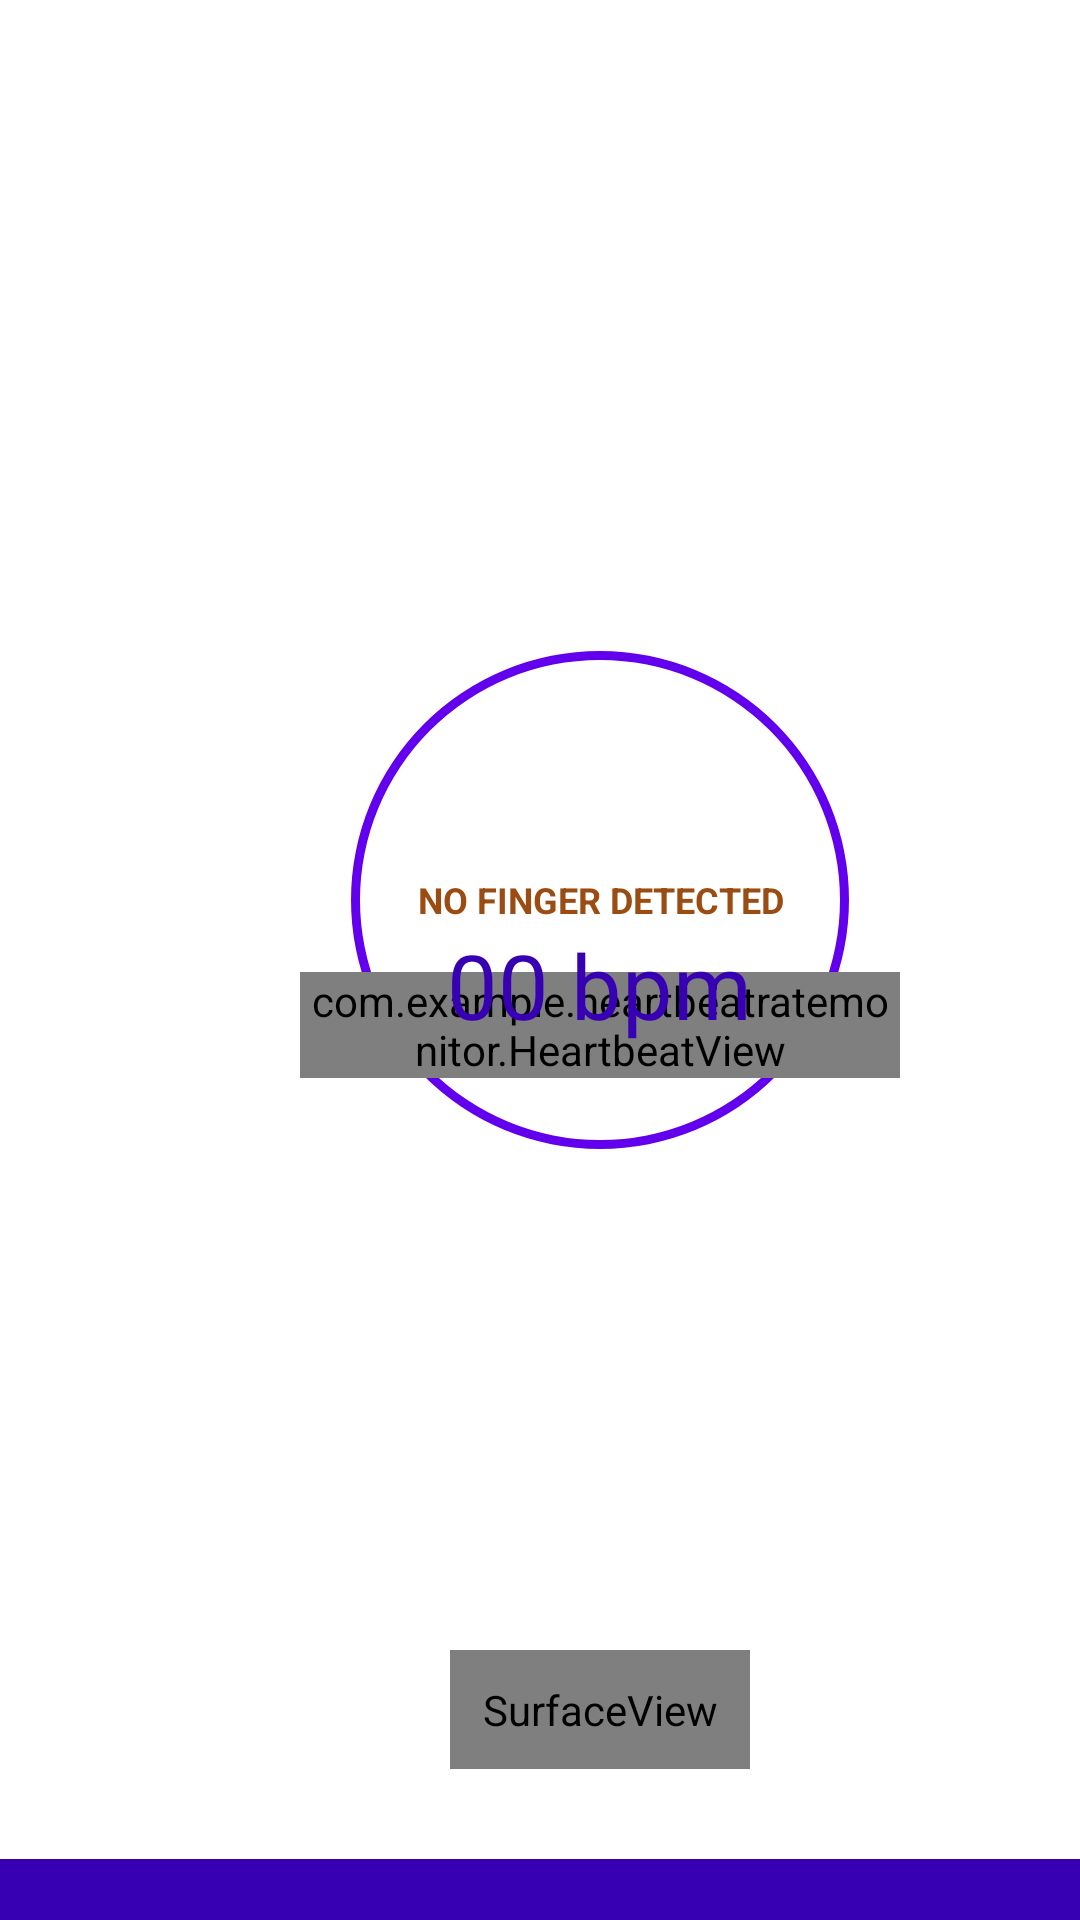

Android layout source for this screen:
<!-- AndroidManifest.xml: activity theme Theme.HeartBeatRateMonitor.NoActionBar -->
<!-- res/layout/main.xml -->
<?xml version="1.0" encoding="utf-8"?>
<LinearLayout xmlns:android="http://schemas.android.com/apk/res/android"
	xmlns:app="http://schemas.android.com/apk/res-auto"
	android:orientation="vertical"
	android:layout_width="fill_parent"
	android:layout_height="fill_parent"
	android:id="@+id/layout">

	<LinearLayout
		android:id="@+id/top"
		android:layout_width="wrap_content"
		android:layout_height="50dp"
		android:orientation="horizontal"
		android:paddingLeft="10dp"
		android:paddingRight="10dp">
	</LinearLayout>
	<RelativeLayout
		android:layout_width="200dp"
		android:layout_height="300dp"
		android:layout_margin="100dp">

		<ProgressBar
			android:id="@+id/progress_bar"
			style="?android:attr/progressBarStyleHorizontal"
			android:layout_width="match_parent"
			android:layout_height="match_parent"
			android:background="@drawable/circula_shape"
			android:gravity="center_horizontal"
			android:indeterminate="false"
			android:progressDrawable="@drawable/circular_progress_bar"
			android:textAlignment="center">

		</ProgressBar>

		<com.example.heartbeatratemonitor.HeartbeatView
			android:id="@+id/image"
			android:layout_width="wrap_content"
			android:layout_height="wrap_content"
			android:layout_above="@id/progress_text"
			android:layout_centerVertical="true"
			android:layout_marginBottom="-68dp" />

		<TextView
			android:id="@+id/progress_text"
			android:layout_width="match_parent"
			android:layout_height="wrap_content"
			android:layout_centerInParent="true"
			android:gravity="center"
			android:text="@string/progressText"
			android:textColor="#9A4C13"
			android:textSize="12sp"
			android:textStyle="bold" />

		<TextView android:id="@+id/text"
			android:layout_below="@id/progress_text"
			android:text="@string/default_text"
			android:textSize="30sp"
			android:layout_centerInParent="true"
			android:textColor="@color/purple_700"
			android:layout_width="wrap_content"
			android:layout_height="wrap_content">
		</TextView>
	</RelativeLayout>

	<SurfaceView
		android:id="@+id/preview"
		android:layout_width="100dp"
		android:layout_height="0dp"
		android:layout_marginStart="150dp"
		android:layout_marginLeft="150dp"
		android:layout_marginBottom="30dp"
		android:layout_weight="1" />

	<RelativeLayout
		android:layout_width="match_parent"
		android:orientation="horizontal"
		android:background="@color/purple_700"
		android:layout_height="wrap_content">

		<TextView
			android:id="@+id/main_designer"
			android:layout_width="wrap_content"
			android:textColor="@color/white"
			android:textSize="12sp"
			android:gravity="center"
			android:layout_centerInParent="true"
			android:padding="2dp"
			android:layout_height="wrap_content" />
	</RelativeLayout>
</LinearLayout>
<!-- resources referenced by this layout -->
<resources>
  <color name="purple_700">#FF3700B3</color>
  <color name="white">#FFFFFFFF</color>
  <!-- drawable circula_shape (drawable) -->
  <?xml version="1.0" encoding="utf-8"?>
  <shape xmlns:android="http://schemas.android.com/apk/res/android"
      android:innerRadiusRatio="2.5"
      android:shape="ring"
      android:thickness="3dp"
      android:useLevel="false"
      >
      <solid android:color="@color/design_default_color_primary"/>
  </shape>
  <!-- drawable circular_progress_bar (drawable) -->
  <?xml version="1.0" encoding="utf-8"?>
  <rotate
      android:fromDegrees="270"
      android:toDegrees="270"
      xmlns:android="http://schemas.android.com/apk/res/android">
      <shape
          android:innerRadiusRatio="2.5"
          android:shape="ring"
          android:thickness="8dp"
          android:useLevel="true"
          >
          <gradient
              android:angle="0"
              android:endColor="#2cb6ae"
              android:startColor="#af25d7"
              android:type="sweep"
              android:useLevel="false"
              />
      </shape>
  </rotate>
  <string name="default_text">00 bpm</string>
  <string name="progressText">NO FINGER DETECTED</string>
  <style name="Theme.HeartBeatRateMonitor.NoActionBar">
          <item name="windowActionBar">false</item>
          <item name="windowNoTitle">true</item>
      </style>
</resources>
